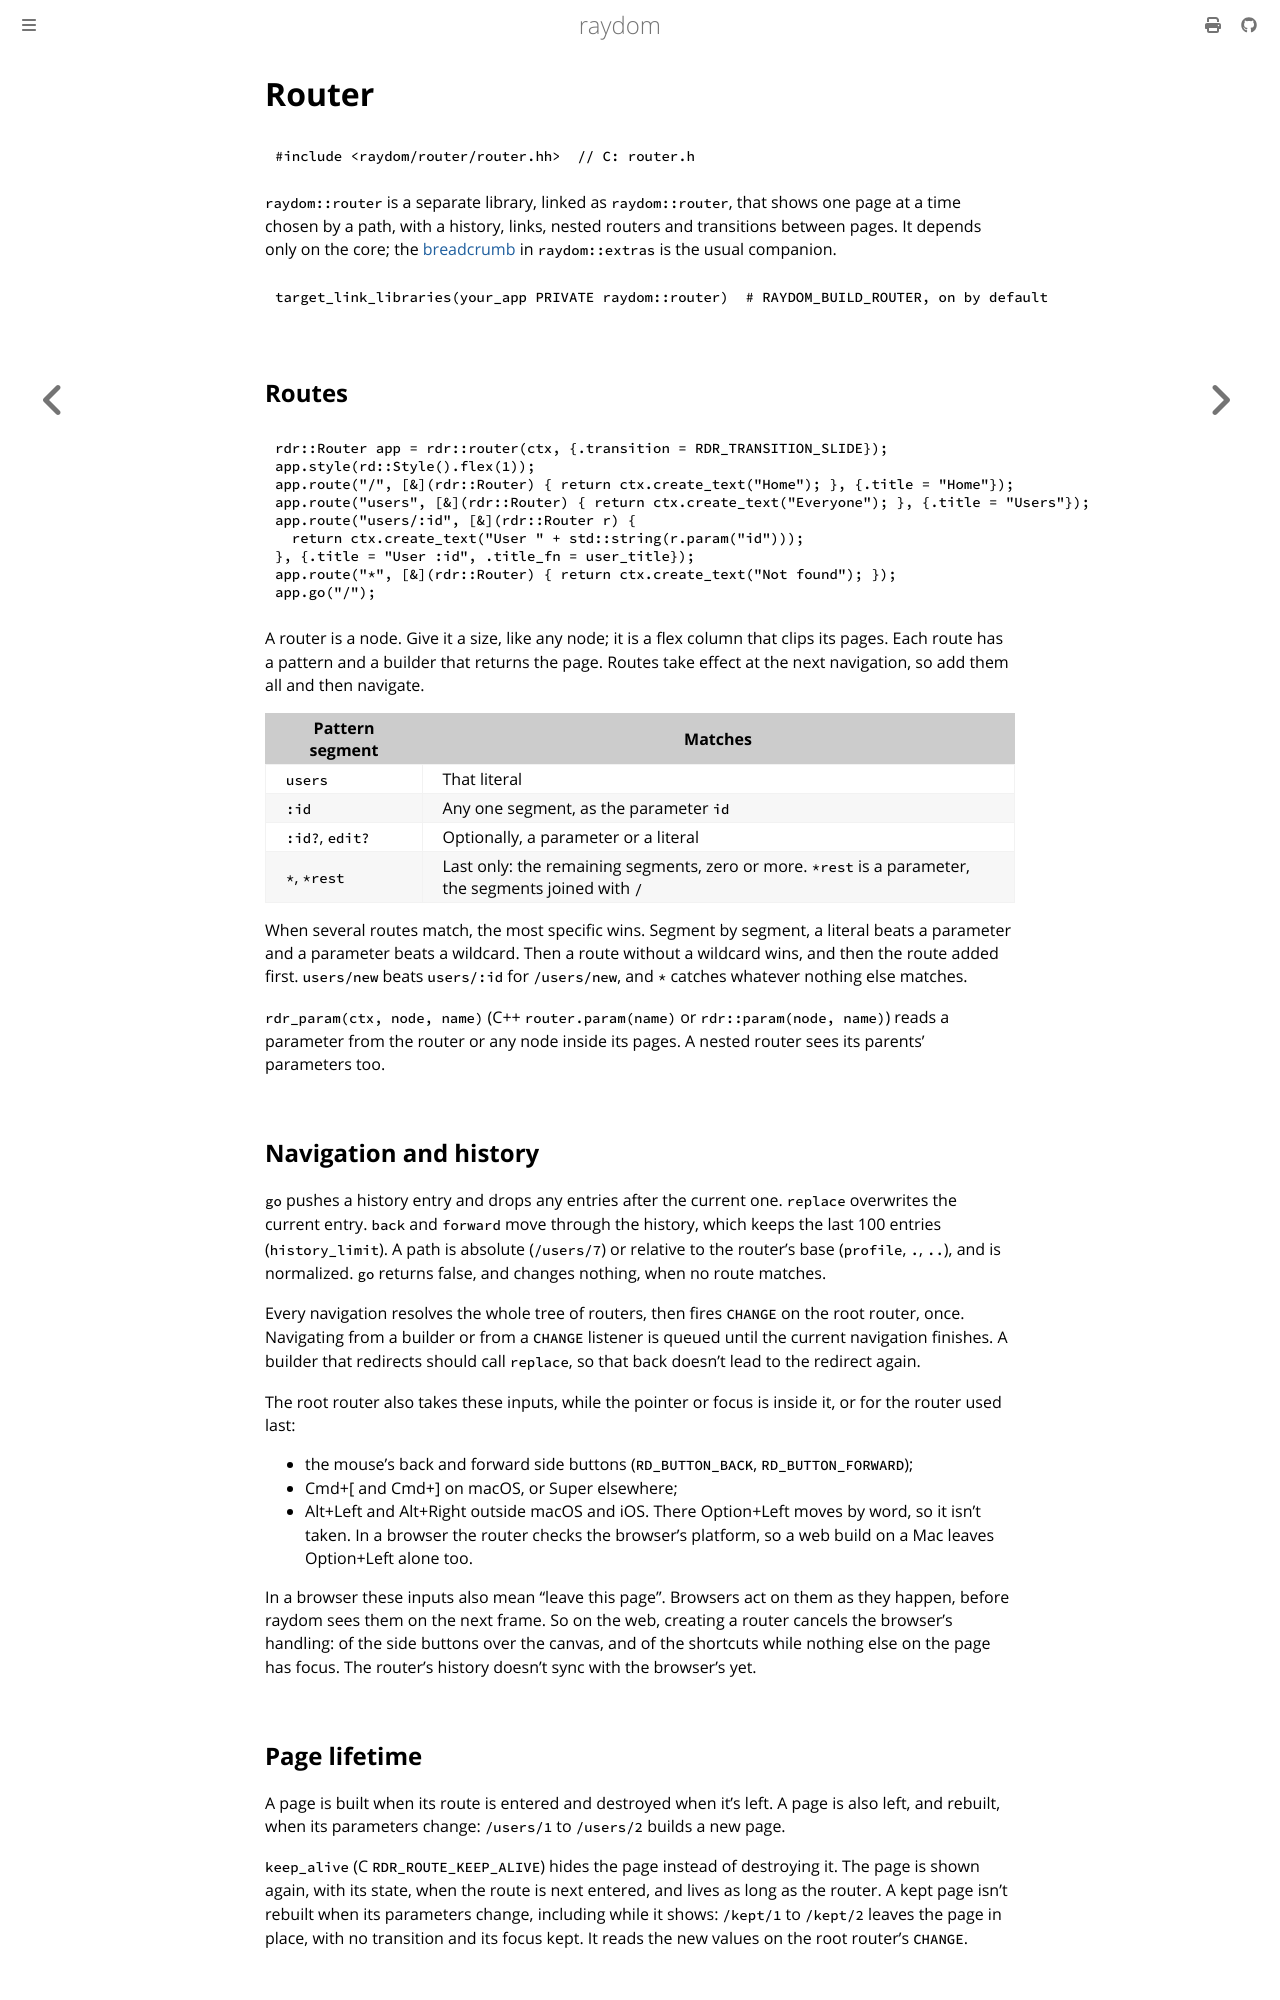

repository: ellimist-dev/raydom · page: dev/router/router.html · generator: mdbook

# Router

```cpp
#include <raydom/router/router.hh>  // C: router.h
```

`raydom::router` is a separate library, linked as `raydom::router`, that shows one page at a time chosen by a
path, with a history, links, nested routers and transitions between pages. It depends only on the core;
the [breadcrumb](../extras/views.md#breadcrumb) in `raydom::extras` is the usual companion.

```cmake
target_link_libraries(your_app PRIVATE raydom::router)  # RAYDOM_BUILD_ROUTER, on by default
```

## Routes

```cpp
{{#include ../../examples/router.cc:routes}}
```

A router is a node. Give it a size, like any node; it is a flex column that clips its pages. Each route has a
pattern and a builder that returns the page. Routes take effect at the next navigation, so add them all and then
navigate.

| Pattern segment | Matches                                                               |
| --------------- | --------------------------------------------------------------------- |
| `users`         | That literal                                                          |
| `:id`           | Any one segment, as the parameter `id`                                |
| `:id?`, `edit?` | Optionally, a parameter or a literal                                  |
| `*`, `*rest`    | Last only: the remaining segments, zero or more. `*rest` is a parameter, the segments joined with `/` |

When several routes match, the most specific wins. Segment by segment, a literal beats a parameter and a
parameter beats a wildcard. Then a route without a wildcard wins, and then the route added first. `users/new`
beats `users/:id` for `/users/new`, and `*` catches whatever nothing else matches.

`rdr_param(ctx, node, name)` (C++ `router.param(name)` or `rdr::param(node, name)`) reads a parameter from the
router or any node inside its pages. A nested router sees its parents' parameters too.

## Navigation and history

`go` pushes a history entry and drops any entries after the current one. `replace` overwrites the current entry.
`back` and `forward` move through the history, which keeps the last 100 entries (`history_limit`). A path is
absolute (`/users/7`) or relative to the router's base (`profile`, `.`, `..`), and is normalized. `go` returns
false, and changes nothing, when no route matches.

Every navigation resolves the whole tree of routers, then fires `CHANGE` on the root router, once. Navigating from
a builder or from a `CHANGE` listener is queued until the current navigation finishes. A builder that redirects
should call `replace`, so that back doesn't lead to the redirect again.

The root router also takes these inputs, while the pointer or focus is inside it, or for the router used last:

- the mouse's back and forward side buttons (`RD_BUTTON_BACK`, `RD_BUTTON_FORWARD`);
- Cmd+[ and Cmd+] on macOS, or Super elsewhere;
- Alt+Left and Alt+Right outside macOS and iOS. There Option+Left moves by word, so it isn't taken. In a browser
  the router checks the browser's platform, so a web build on a Mac leaves Option+Left alone too.

In a browser these inputs also mean "leave this page". Browsers act on them as they happen, before raydom sees
them on the next frame. So on the web, creating a router cancels the browser's handling: of the side buttons over
the canvas, and of the shortcuts while nothing else on the page has focus. The router's history doesn't sync with
the browser's yet.
